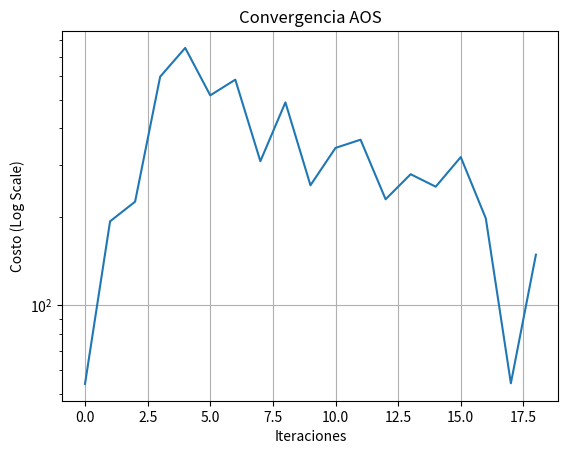

Python code for this plot:
import numpy as np
from scipy.stats import norm
import matplotlib.pyplot as plt

# --- Función Objetivo (Cost Function) ---
def sphere(x):
    return np.sum(x**2)

# Asignación de la función de costo
cost_function = sphere

# --- Información del Problema ---
var_number = 2                      # Número de variables
var_min_val = -100
var_max_val = 100
var_min = var_min_val * np.ones(var_number)
var_max = var_max_val * np.ones(var_number)

# --- Parámetros Generales del Algoritmo ---
max_fes = 1000       # Máximo número de evaluaciones de función
n_pop = 50             # Tamaño de la población (candidatos)
layer_number = 5       # Máximo número de capas alrededor del núcleo
foton_rate = 0.1       # Tasa de fotones

# --- Contadores ---
iter_count = 0
fes = 0

# --- Inicialización ---
pop = np.zeros((n_pop, var_number))
cost = np.zeros(n_pop)

for i in range(n_pop):
    # Posiciones iniciales aleatorias
    pop[i, :] = np.random.uniform(var_min, var_max)
    # Evaluación de la función de costo
    cost[i] = cost_function(pop[i, :])
    fes += 1

# Ordenar Población
sort_order = np.argsort(cost)
cost = cost[sort_order]
pop = pop[sort_order, :]

best_pop = pop[0, :].copy()
mean_pop = np.mean(pop, axis=0)

# Historial para graficar convergencia
best_costs_history = []

print("Iniciando optimización...")

# --- Bucle Principal (Main Loop) ---
while fes < max_fes:
    iter_count += 1
    
    # Listas temporales para la nueva población
    pop_c_list = []
    cost_c_list = []
    
    # --- Crear Capas Cuánticas (Quantum Layers) ---
    # randi(LayerNumber) en Matlab es 1 a LayerNumber
    max_lay = np.random.randint(1, layer_number + 1) 
    
    nor_disp_input = np.arange(1, max_lay + 1)
    mu = 0
    sigma = max_lay / 6
    
    # Calcular PDF (Probability Density Function) similar a makedist/pdf en Matlab
    nor_disp = norm.pdf(nor_disp_input, loc=mu, scale=sigma)
    
    # Cálculos de normalización y distribución de partículas
    # Nota: Usamos listas o arrays temporales para simular los pasos de Matlab
    nor_disp_cal_2 = nor_disp / np.sum(nor_disp)
    nor_disp_cal_3 = n_pop * nor_disp_cal_2
    nor_disp_cal_4 = np.round(nor_disp_cal_3)
    nor_disp_cal_5 = np.cumsum(nor_disp_cal_4).astype(int)
    
    # Definir límites de las capas (indices)
    lay_col = np.concatenate(([0], nor_disp_cal_5))
    lay_col[lay_col > n_pop] = n_pop # Clamping
    
    # --- Bucle de Búsqueda (Search Loop) ---
    for i in range(max_lay):
        # Índices para slicing (Python es 0-based, Matlab 1-based, ajuste automático por lógica de slice)
        idx_start = lay_col[i]
        idx_end = lay_col[i+1]
        
        # Si la capa está vacía debido al redondeo, saltamos
        if idx_start >= idx_end:
            continue
            
        pop_a = pop[idx_start:idx_end, :]
        cost_a = cost[idx_start:idx_end]
        
        # Si la capa no está vacía
        energy = np.mean(cost_a)
        orbit = i + 1 # +1 porque en Python i empieza en 0
        
        # Arrays temporales para esta capa
        pop_b_layer = np.zeros_like(pop_a)
        cost_b_layer = np.zeros_like(cost_a)
        
        for j in range(len(pop_a)):
            if np.random.rand() > foton_rate:
                # Caso: Estado excitado o cambio de órbita
                ir = np.random.uniform(0, 1, 2)
                jr = np.random.uniform(0, 1, var_number)
                x_old = pop_a[j, :]
                
                if cost_a[j] > energy:
                    # Moverse basado en el mejor global y la media global
                    x_best = best_pop
                    x_mean = mean_pop
                    
                    delta = jr * (ir[0] * x_best - ir[1] * x_mean) / orbit
                    new_pos = x_old + delta
                else:
                    # Moverse basado en el mejor de la capa (PopA[0] ya que está ordenado al inicio)
                    x_best = pop_a[0, :]
                    
                    if len(pop_a) == 1:
                        x_mean = pop_a[0, :]
                    else:
                        x_mean = np.mean(pop_a, axis=0)
                        
                    delta = jr * (ir[0] * x_best - ir[1] * x_mean)
                    new_pos = x_old + delta
                
                # Aplicar límites (Boundary Check)
                new_pos = np.maximum(new_pos, var_min)
                new_pos = np.minimum(new_pos, var_max)
                
                pop_b_layer[j, :] = new_pos
                cost_b_layer[j] = cost_function(new_pos)
                fes += 1
                
            else:
                # Caso: Emisión/Absorción (Reinicio aleatorio)
                new_pos = np.random.uniform(var_min, var_max)
                pop_b_layer[j, :] = new_pos
                cost_b_layer[j] = cost_function(new_pos)
                fes += 1
        
        # Almacenar resultados de esta capa
        pop_c_list.append(pop_b_layer)
        cost_c_list.append(cost_b_layer)

    # --- Merge Candidates ---
    if pop_c_list: # Verificar si se generaron candidatos
        pop_c = np.vstack(pop_c_list)
        cost_c = np.concatenate(cost_c_list)
        
        pop = pop_c
        cost = cost_c
    
    # --- Sort Population ---
    sort_order = np.argsort(cost)
    pop = pop[sort_order, :]
    cost = cost[sort_order]
    
    # Mantener tamaño de población constante
    pop = pop[:n_pop, :]
    cost = cost[:n_pop]
    
    # Actualizar Mejor Global y Media
    best_pop = pop[0, :].copy()
    best_cost = cost[0]
    mean_pop = np.mean(pop, axis=0)
    
    # Guardar historial
    best_costs_history.append(best_cost)
    
    # Mostrar información de iteración
    print(f"Iteration {iter_count}: Best Cost = {best_cost:.10e}")

# --- Resultados Finales ---
eval_number = fes
conv_history = np.array(best_costs_history)
best_pos = best_pop

print("\nOptimización Finalizada.")
print(f"Mejor Costo Encontrado: {best_cost}")
print(f"Posición: {best_pos}")

# --- Gráfica de Convergencia (Opcional) ---
plt.figure()
plt.semilogy(conv_history)
plt.xlabel('Iteraciones')
plt.ylabel('Costo (Log Scale)')
plt.title('Convergencia AOS')
plt.grid(True)
plt.show()
